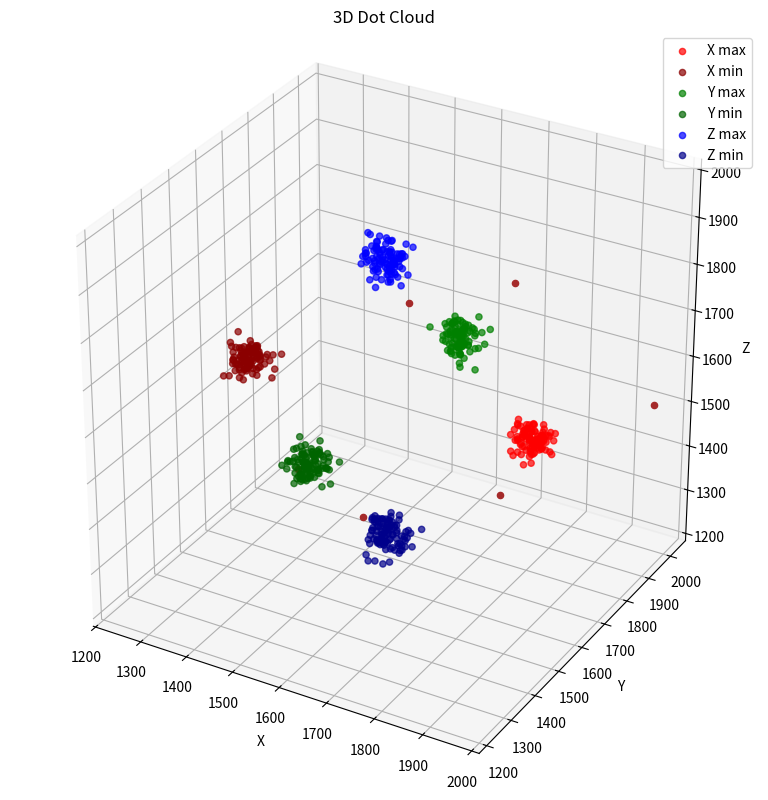

Here is the Python script that generated this plot:
import numpy as np
import matplotlib.pyplot as plt

testdata  = np.zeros((600, 3))
avgpoints = np.zeros((6, 3))
wonpoints = np.zeros((6, 100, 4))

testdata[0:100,:]   = np.array([1900,1600,1600])
testdata[100:200,:] = np.array([1300,1600,1600])
testdata[200:300,:] = np.array([1600,1900,1600])
testdata[300:400,:] = np.array([1600,1300,1600])
testdata[400:500,:] = np.array([1600,1600,1900])
testdata[500:600,:] = np.array([1600,1600,1300])

testdata += 20*np.random.randn(600, 3)


def random_avg_points():
    MIN = 1150
    MAX = 2050

    for i, p in enumerate(avgpoints):
        point = np.array([np.random.randint(MIN, MAX),
                          np.random.randint(MIN, MAX),
                          np.random.randint(MIN, MAX)])
        avgpoints[i,:] = np.array(point)
        #print(avgpoints[i])


def calc_dist():
    for i, p in enumerate(testdata):
        for j, o in enumerate(avgpoints):
            dist = np.sqrt(np.power(testdata[i] - avgpoints[j], 2))
            # print(dist)


random_avg_points()
calc_dist()


colors = [
    'red', 'darkred', 'green', 'darkgreen',
    'blue', 'darkblue', 'brown'
]

labels = [
    'X max', 'X min',
    'Y max', 'Y min',
    'Z max', 'Z min'
]

fig = plt.figure(figsize=(10, 8))
ax = fig.add_subplot(111, projection='3d')

for i in range(6):
    start = i * 100
    end = (i + 1) * 100

    ax.scatter(
        testdata[start:end, 0],
        testdata[start:end, 1],
        testdata[start:end, 2],
        c=colors[i],
        label=labels[i],
        s=20,
        alpha=0.7
    )

for i in range(6):
    start = i 
    end = (i + 1)

    ax.scatter(
        avgpoints[start:end, 0],
        avgpoints[start:end, 1],
        avgpoints[start:end, 2],
        c=colors[6],
        s=20,
        alpha=1
    )

ax.set_xlabel('X')
ax.set_ylabel('Y')
ax.set_zlabel('Z')

ax.set_title('3D Dot Cloud')
ax.legend()

ax.set_box_aspect([1, 1, 1])

plt.tight_layout()
plt.show()
